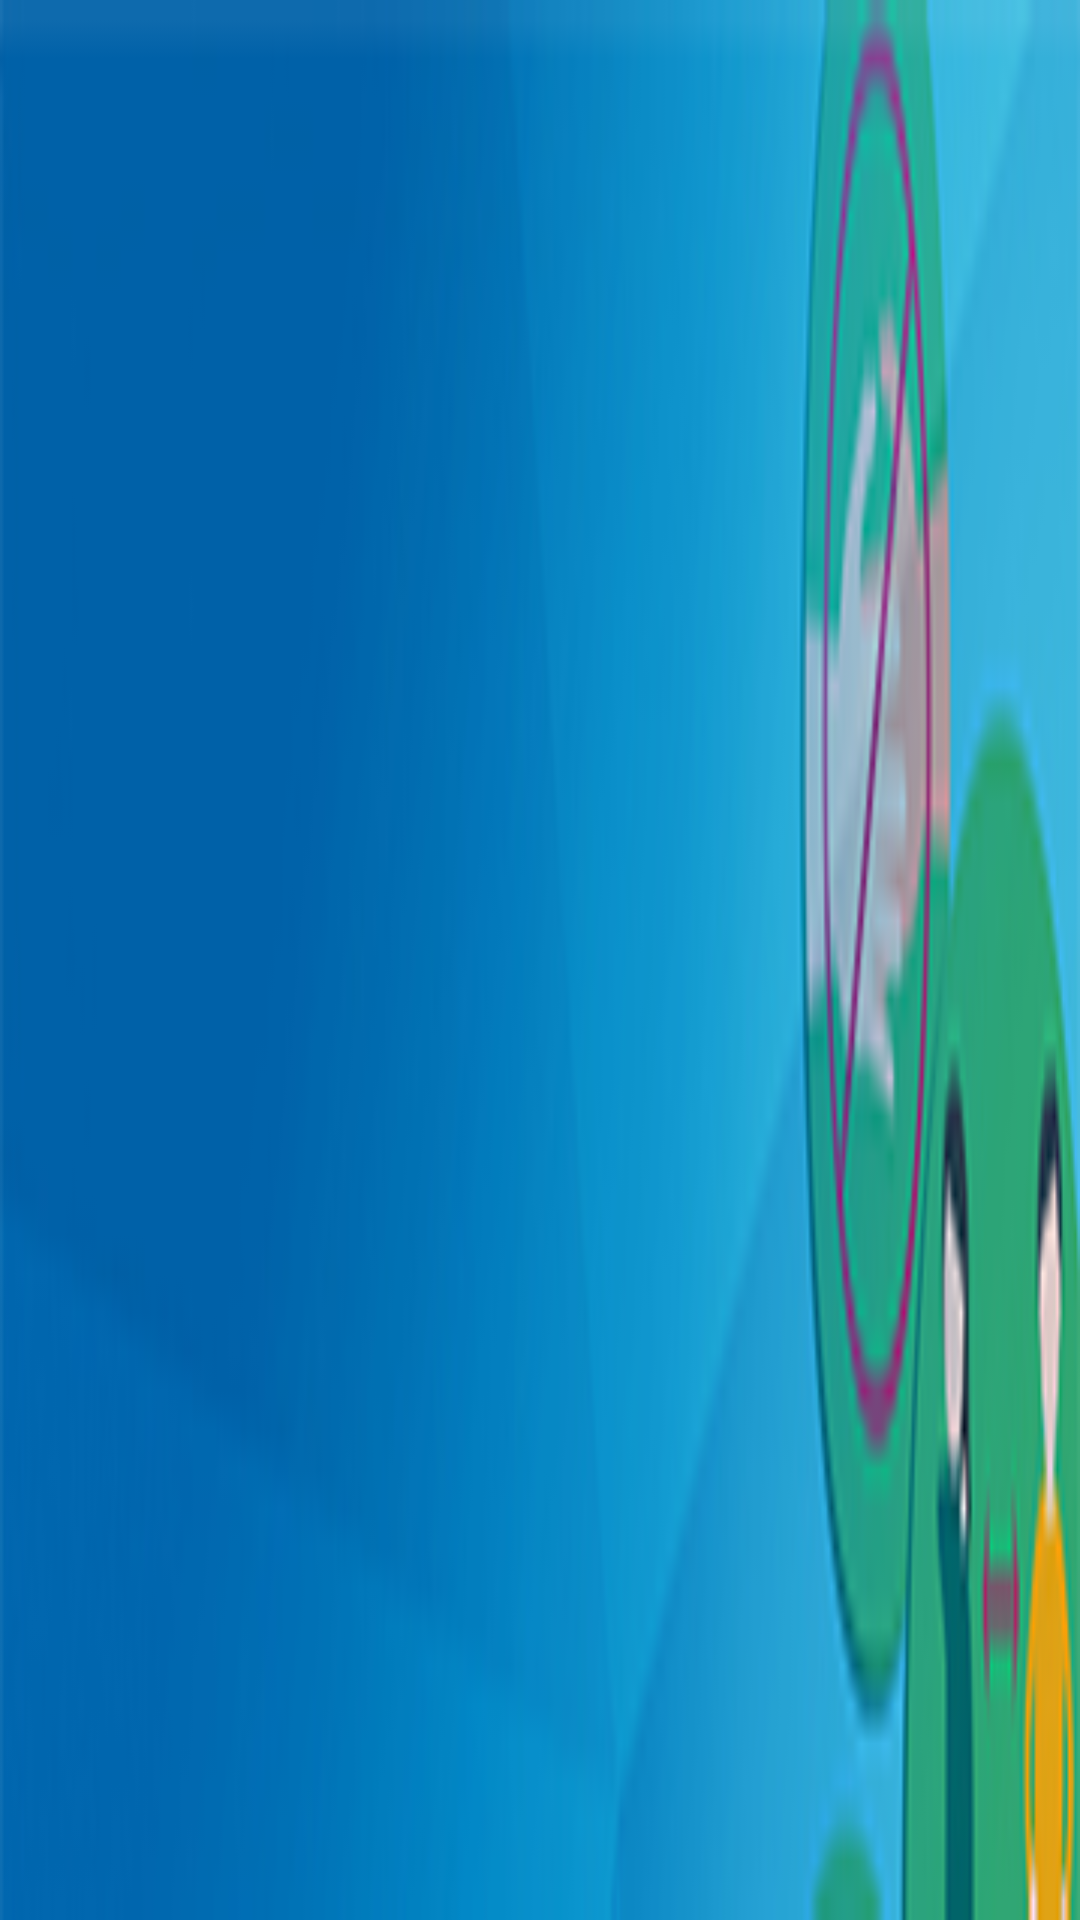

The Android layout XML behind this screen, and the referenced resources:
<!-- AndroidManifest.xml: application theme AppTheme -->
<!-- res/layout/bar_layout.xml -->
<?xml version="1.0" encoding="utf-8"?>
<androidx.appcompat.widget.Toolbar xmlns:android="http://schemas.android.com/apk/res/android"
    xmlns:app="http://schemas.android.com/apk/res-auto"
    android:orientation="vertical"
    android:layout_width="match_parent"
    android:layout_height="wrap_content"
    android:background="@drawable/img_toolbar"
    style="@style/ThemeOverlay.AppCompat.Dark.ActionBar"
    app:popupTheme="@style/AppTheme"
    android:id="@+id/toolbarxx"
    app:title=" "
    app:subtitle=" ">

</androidx.appcompat.widget.Toolbar>
<!-- resources referenced by this layout -->
<resources>
  <!-- drawable img_toolbar: jpg bitmap (drawable, 13816 bytes) -->
  <style name="AppTheme" parent="Theme.AppCompat.Light.NoActionBar">
          
          <item name="colorPrimary">@color/colorPrimary</item>
          <item name="colorPrimaryDark">@color/colorPrimaryDark</item>
          <item name="colorAccent">@color/colorAccent</item>
      </style>
  <color name="colorPrimary">#0061a8</color>
  <color name="colorPrimaryDark">#0061a8</color>
  <color name="colorAccent">#000000</color>
</resources>
